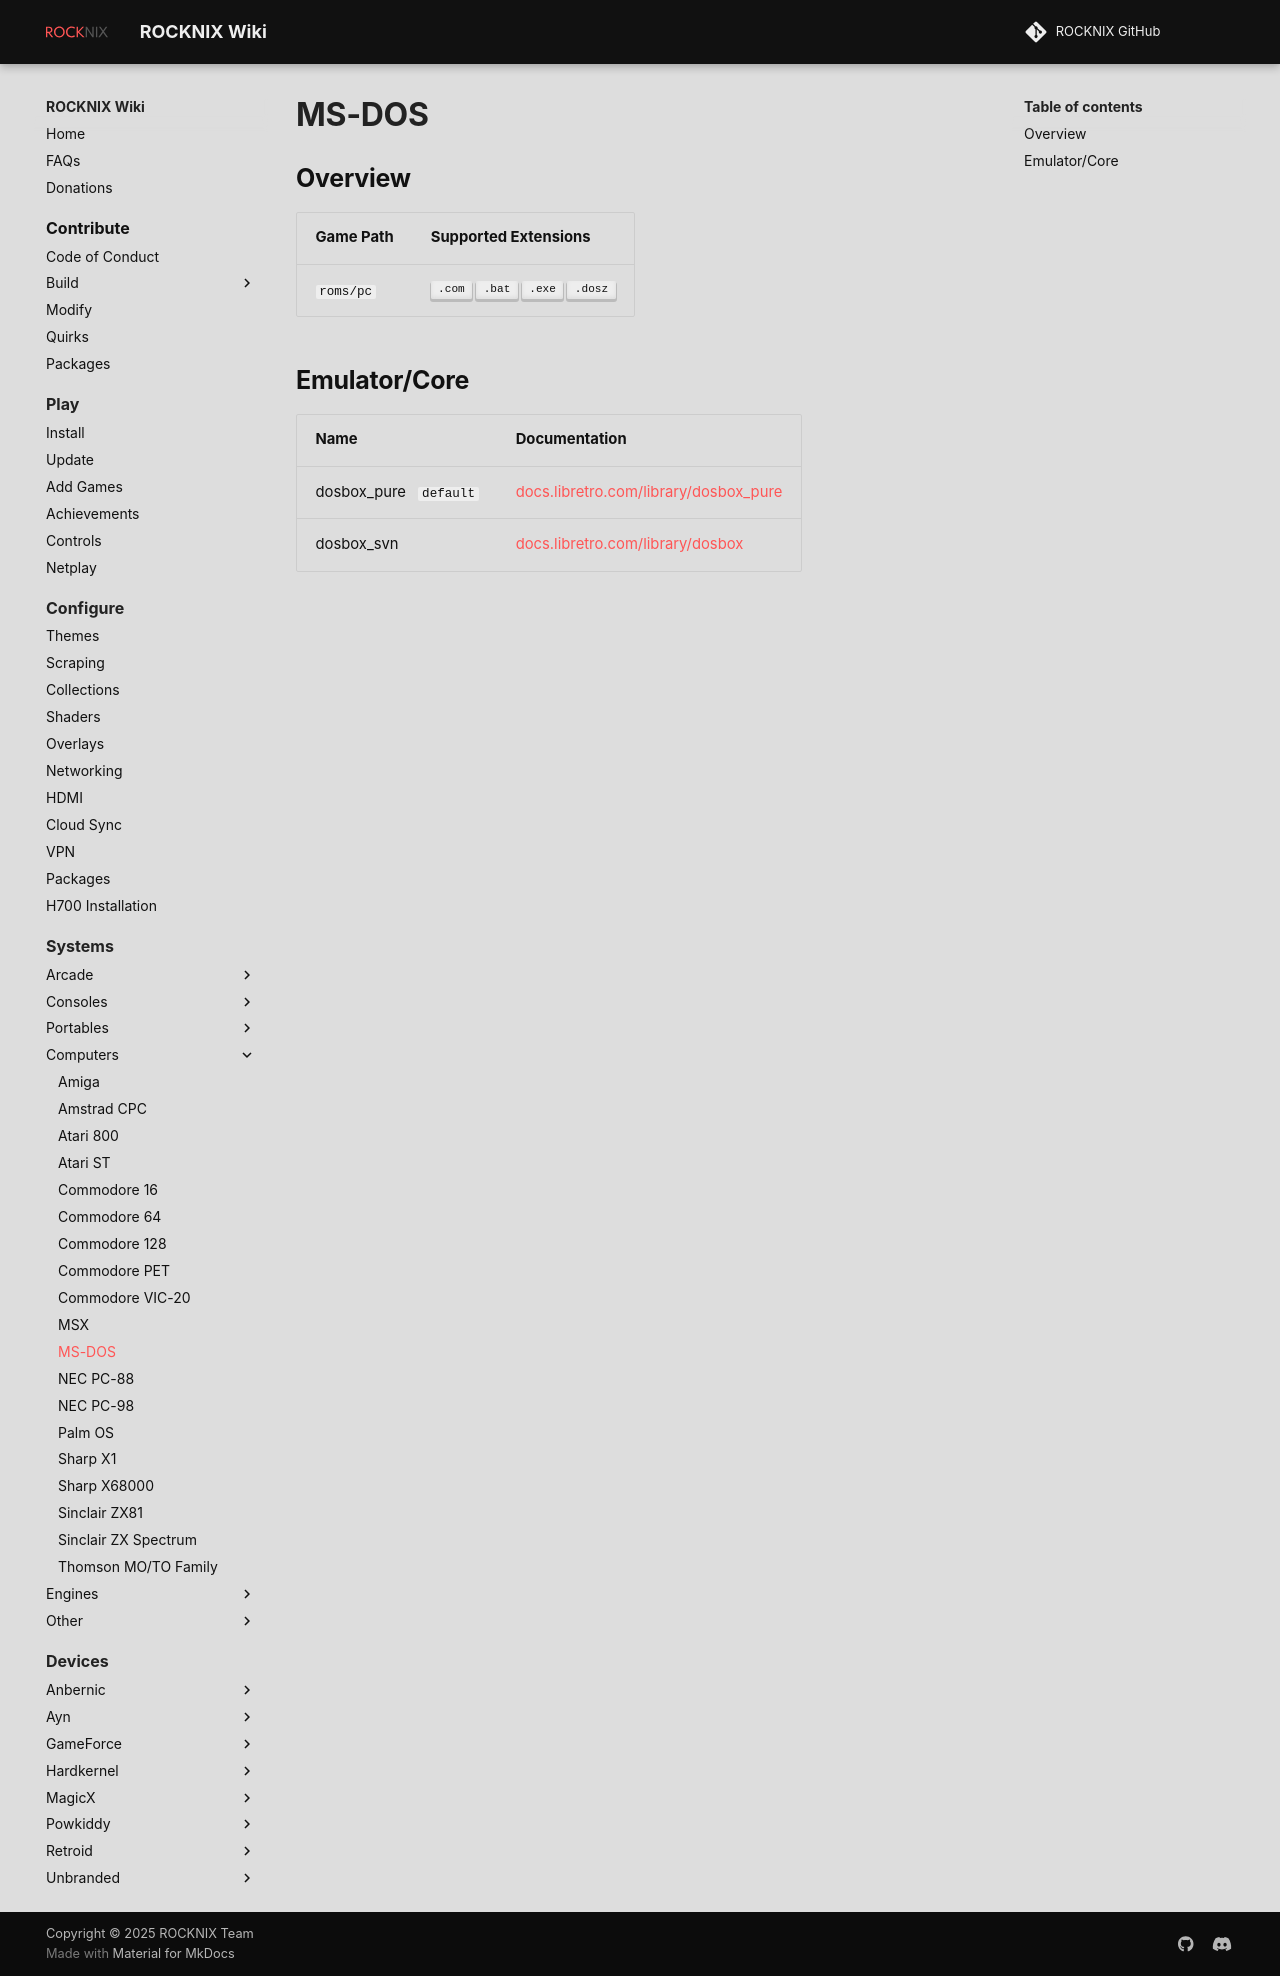

repository: stolen/rocknix.org · page: systems/pc/index.html · generator: mkdocs

# MS-DOS
## Overview

| Game Path | Supported Extensions |
| --- | --- |
| `roms/pc` | ++".com"++ ++".bat"++ ++".exe"++ ++".dosz"++ |

## Emulator/Core

| Name | Documentation |
| --- | --- |
| dosbox_pure &nbsp; `default` | [docs.libretro.com/library/dosbox_pure](https://docs.libretro.com/library/dosbox_pure/) |
| dosbox_svn | [docs.libretro.com/library/dosbox](https://docs.libretro.com/library/dosbox/) |
